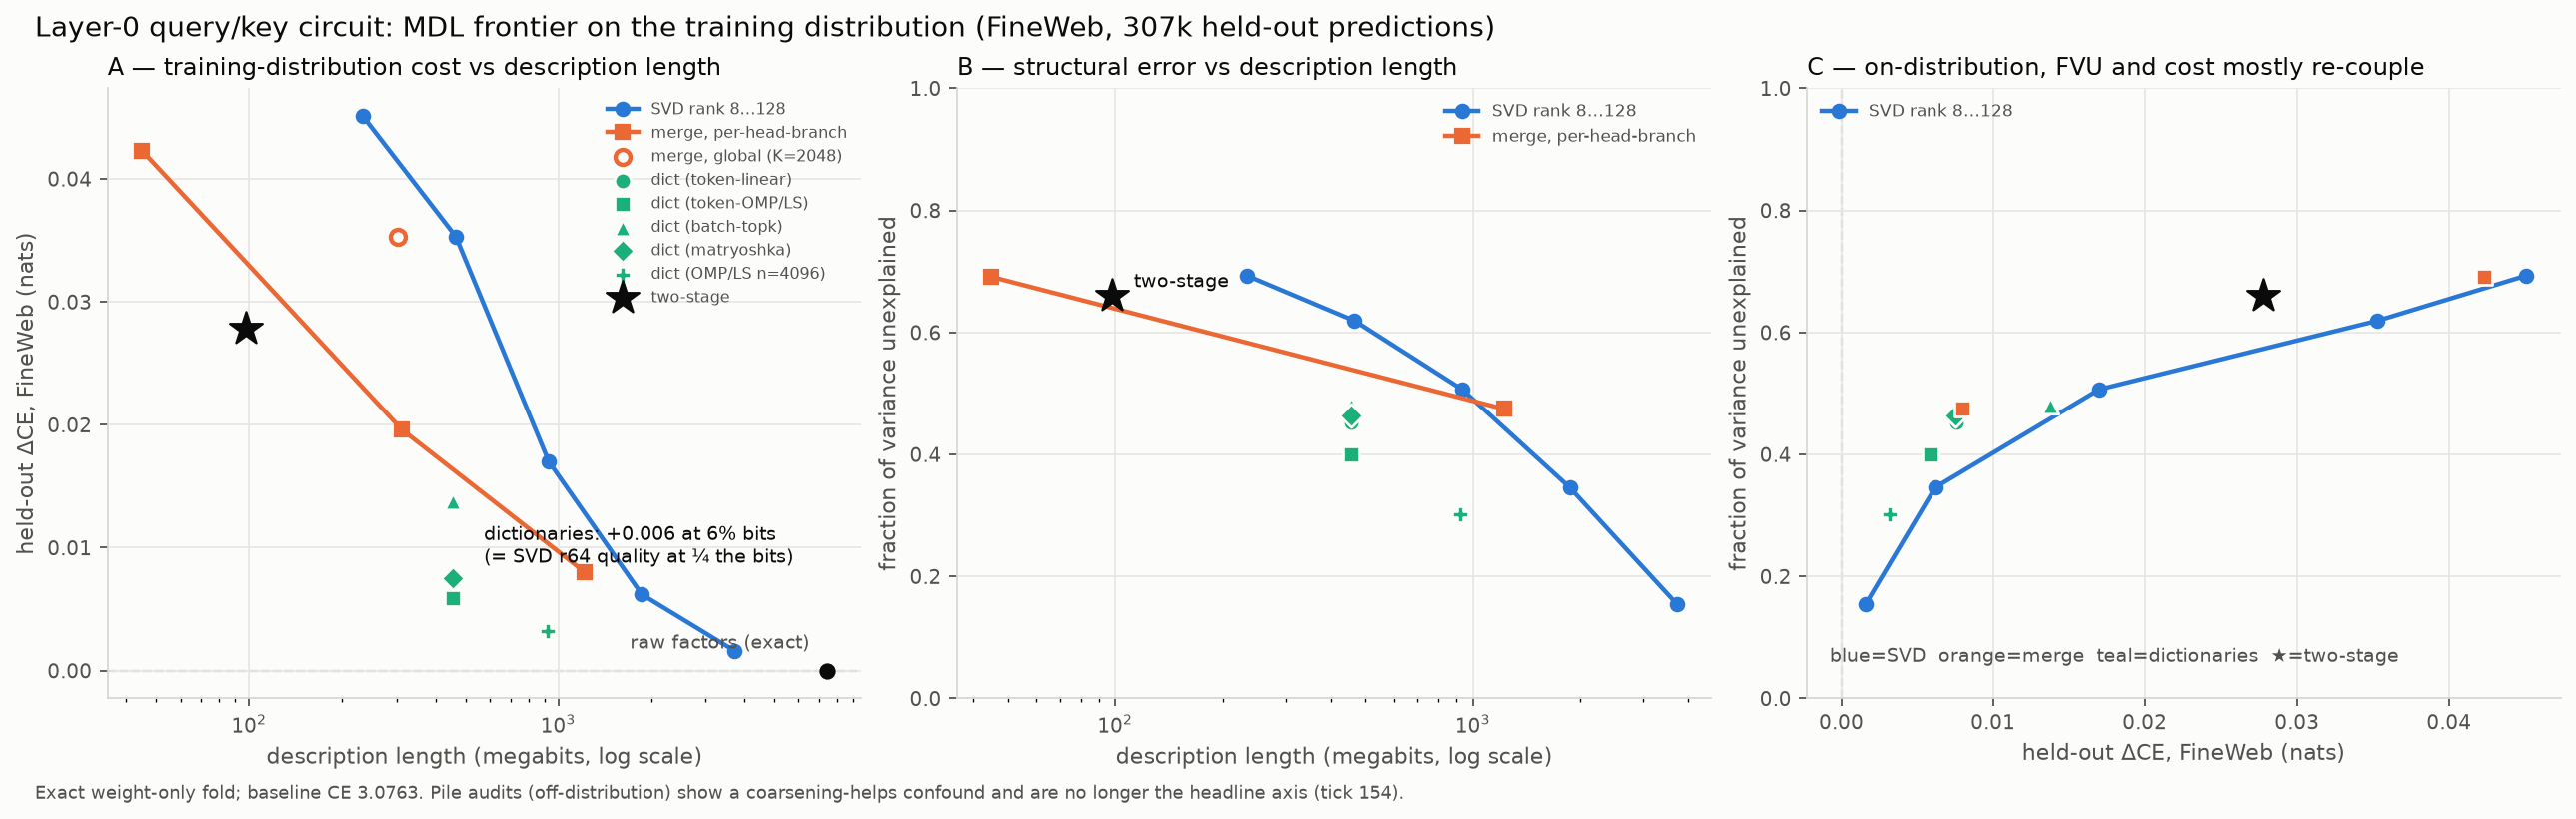

The Python source for this figure:
"""Figure v2 (tick 155): layer-0 QK MDL frontier with TRAINING-DISTRIBUTION cost.

Post-tick-154 convention: held-out delta-CE on FineWeb (307,200 predictions) is the headline cost
axis (Pile is off-distribution and shows a coarsening-helps confound). Panels:
  A. FineWeb delta-CE vs description length      B. factor FVU vs description length
  C. factor FVU vs FineWeb delta-CE
Reads qk_audit_big.json + qk_fw_fill.json + qk_sae_dict.json. Writes fig_qk_mdl_frontier_fw.png.
"""
import json
import matplotlib
matplotlib.use('Agg')
import matplotlib.pyplot as plt

QK = '/workspace/tensor_language/basis_aligned/qk_mdl'
BIG = json.load(open(f'{QK}/qk_audit_big.json'))['arms']
FILL = json.load(open(f'{QK}/qk_fw_fill.json'))['arms']
P2 = json.load(open(f'{QK}/qk_sae_dict.json'))['arms']

INK, SUB, GRID, SURF = '#0b0b0b', '#52514e', '#e8e7e4', '#fcfcfb'
BLUE, ORANGE, AQUA = '#2a78d6', '#eb6834', '#1baf7a'
V, ROW, NHB = 50304, 256, 18
MB = {'svd': lambda r: 32 * r * (V + ROW + 1) * NHB / 1e6,
      'dict1024': NHB * (32 * (1024 * ROW + ROW) + V * 8 * (32 + 10)) / 1e6,
      'merge_p': lambda K: (32 * NHB * K * ROW + NHB * V * 11) / 1e6}
RAW = 7417.6

# (Mbits, dce_fw, fvu) per family
svd = sorted([(FILL['svd rank 8']['Mbits'], FILL['svd rank 8']['dce_fw'], FILL['svd rank 8']['fvu'])] +
             [(MB['svd'](r), BIG[f'svd rank {r}']['dce_fw'], BIG[f'svd rank {r}']['fvu'])
              for r in (16, 32, 64, 128)])
merge_p = sorted([(FILL[f'merge K={K} per-head-branch']['Mbits'],
                   FILL[f'merge K={K} per-head-branch']['dce_fw'],
                   FILL[f'merge K={K} per-head-branch']['fvu']) for K in (256, 8192)] +
                 [(312.0, BIG['merge K=2048 per-head-branch']['dce_fw'], None)])
merge_g = [(FILL['merge K=2048 GLOBAL']['Mbits'], FILL['merge K=2048 GLOBAL']['dce_fw'],
            FILL['merge K=2048 GLOBAL']['fvu'])]
DICTS = [('token-linear', 'o', MB['dict1024'], BIG['dict n=1024 k=8 token-linear']['dce_fw'],
          BIG['dict n=1024 k=8 token-linear']['fvu']),
         ('token-OMP/LS', 's', MB['dict1024'], BIG['dict n=1024 k=8 token-OMP/LS']['dce_fw'],
          BIG['dict n=1024 k=8 token-OMP/LS']['fvu']),
         ('batch-topk', '^', FILL['dict n=1024 k=8 batch-topk']['Mbits'],
          FILL['dict n=1024 k=8 batch-topk']['dce_fw'], FILL['dict n=1024 k=8 batch-topk']['fvu']),
         ('matryoshka', 'D', FILL['dict n=1024 k=8 matryoshka']['Mbits'],
          FILL['dict n=1024 k=8 matryoshka']['dce_fw'], FILL['dict n=1024 k=8 matryoshka']['fvu']),
         ('OMP/LS n=4096', 'P', FILL['dict n=4096 k=8 token-OMP/LS']['Mbits'],
          FILL['dict n=4096 k=8 token-OMP/LS']['dce_fw'], FILL['dict n=4096 k=8 token-OMP/LS']['fvu'])]
two = (97.7, BIG['two-stage merge2048 -> OMP dict n=512 k=8']['dce_fw'],
       P2['two-stage merge2048 -> dict n=512 k=8 OMP/LS']['fvu'])

fig, axes = plt.subplots(1, 3, figsize=(16, 4.8), facecolor=SURF, constrained_layout=True)
for ax in axes:
    ax.set_facecolor(SURF)
    ax.grid(True, color=GRID, linewidth=0.8)
    for s in ('top', 'right'):
        ax.spines[s].set_visible(False)
    for s in ('left', 'bottom'):
        ax.spines[s].set_color('#d8d7d3')
    ax.tick_params(colors=SUB, labelsize=9)

# A — FineWeb cost vs bits
ax = axes[0]
ax.axhline(0, color='#b9b8b3', linewidth=1, linestyle='--', zorder=1)
ax.plot([m for m, d, f in svd], [d for m, d, f in svd], '-o', color=BLUE, linewidth=2,
        markersize=6, label='SVD rank 8…128', zorder=3)
ax.plot([m for m, d, f in merge_p], [d for m, d, f in merge_p], '-s', color=ORANGE, linewidth=2,
        markersize=6, label='merge, per-head-branch', zorder=3)
ax.scatter([merge_g[0][0]], [merge_g[0][1]], marker='o', s=45, facecolors=SURF,
           edgecolors=ORANGE, linewidths=2, label='merge, global (K=2048)', zorder=3)
for arm, mk, mbits, d, f in DICTS:
    ax.scatter([mbits], [d], marker=mk, s=55, color=AQUA, edgecolors=SURF, linewidths=1.2,
               zorder=4, label=f'dict ({arm})')
ax.scatter([two[0]], [two[1]], marker='*', s=240, color=INK, zorder=5, label='two-stage')
ax.scatter([RAW], [0.0], marker='o', s=40, color=INK, zorder=5)
ax.annotate('raw factors (exact)', (RAW, 0.0), textcoords='offset points', xytext=(-8, 10),
            ha='right', fontsize=8.5, color=SUB)
ax.annotate('dictionaries: +0.006 at 6% bits\n(= SVD r64 quality at ¼ the bits)',
            (MB['dict1024'], 0.0059), textcoords='offset points', xytext=(14, 16),
            fontsize=8.5, color=INK)
ax.set_xscale('log')
ax.set_xlabel('description length (megabits, log scale)', color=SUB, fontsize=10)
ax.set_ylabel('held-out ΔCE, FineWeb (nats)', color=SUB, fontsize=10)
ax.set_title('A — training-distribution cost vs description length', color=INK, fontsize=11, loc='left')
ax.legend(fontsize=7, framealpha=0, labelcolor=SUB, loc='upper right')

# B — FVU vs bits
ax = axes[1]
ax.plot([m for m, d, f in svd], [f for m, d, f in svd], '-o', color=BLUE, linewidth=2,
        markersize=6, label='SVD rank 8…128', zorder=3)
mp = [(m, f) for m, d, f in merge_p if f is not None]
ax.plot([m for m, f in mp], [f for m, f in mp], '-s', color=ORANGE, linewidth=2, markersize=6,
        label='merge, per-head-branch', zorder=3)
for arm, mk, mbits, d, f in DICTS:
    ax.scatter([mbits], [f], marker=mk, s=55, color=AQUA, edgecolors=SURF, linewidths=1.2, zorder=4)
ax.scatter([two[0]], [two[2]], marker='*', s=240, color=INK, zorder=5)
ax.annotate('two-stage', (two[0], two[2]), textcoords='offset points', xytext=(10, 4),
            fontsize=8.5, color=INK)
ax.set_xscale('log')
ax.set_ylim(0, 1)
ax.set_xlabel('description length (megabits, log scale)', color=SUB, fontsize=10)
ax.set_ylabel('fraction of variance unexplained', color=SUB, fontsize=10)
ax.set_title('B — structural error vs description length', color=INK, fontsize=11, loc='left')
ax.legend(fontsize=7.5, framealpha=0, labelcolor=SUB, loc='upper right')

# C — FVU vs FineWeb cost
ax = axes[2]
ax.axvline(0, color='#b9b8b3', linewidth=1, linestyle='--', zorder=1)
ax.plot([d for m, d, f in svd], [f for m, d, f in svd], '-o', color=BLUE, linewidth=2,
        markersize=6, label='SVD rank 8…128', zorder=3)
for arm, mk, mbits, d, f in DICTS:
    ax.scatter([d], [f], marker=mk, s=55, color=AQUA, edgecolors=SURF, linewidths=1.2, zorder=4)
mpd = [(d, f) for m, d, f in merge_p if f is not None]
ax.scatter([d for d, f in mpd], [f for d, f in mpd], marker='s', s=55, color=ORANGE,
           edgecolors=SURF, linewidths=1.2, zorder=4)
ax.scatter([two[1]], [two[2]], marker='*', s=240, color=INK, zorder=5)
ax.set_ylim(0, 1)
ax.set_xlabel('held-out ΔCE, FineWeb (nats)', color=SUB, fontsize=10)
ax.set_ylabel('fraction of variance unexplained', color=SUB, fontsize=10)
ax.set_title('C — on-distribution, FVU and cost mostly re-couple', color=INK, fontsize=11, loc='left')
ax.legend(fontsize=7.5, framealpha=0, labelcolor=SUB, loc='upper left')
ax.text(0.03, 0.06, 'blue=SVD  orange=merge  teal=dictionaries  ★=two-stage',
        transform=ax.transAxes, fontsize=8.5, color=SUB)

fig.suptitle('Layer-0 query/key circuit: MDL frontier on the training distribution '
             '(FineWeb, 307k held-out predictions)', color=INK, fontsize=12.5, x=0.01, ha='left')
fig.text(0.01, -0.03,
         'Exact weight-only fold; baseline CE 3.0763. Pile audits (off-distribution) show a '
         'coarsening-helps confound and are no longer the headline axis (tick 154).',
         fontsize=8, color=SUB, ha='left')
fig.savefig(f'{QK}/fig_qk_mdl_frontier_fw.png', dpi=160, bbox_inches='tight', facecolor=SURF)
print('wrote fig_qk_mdl_frontier_fw.png')
